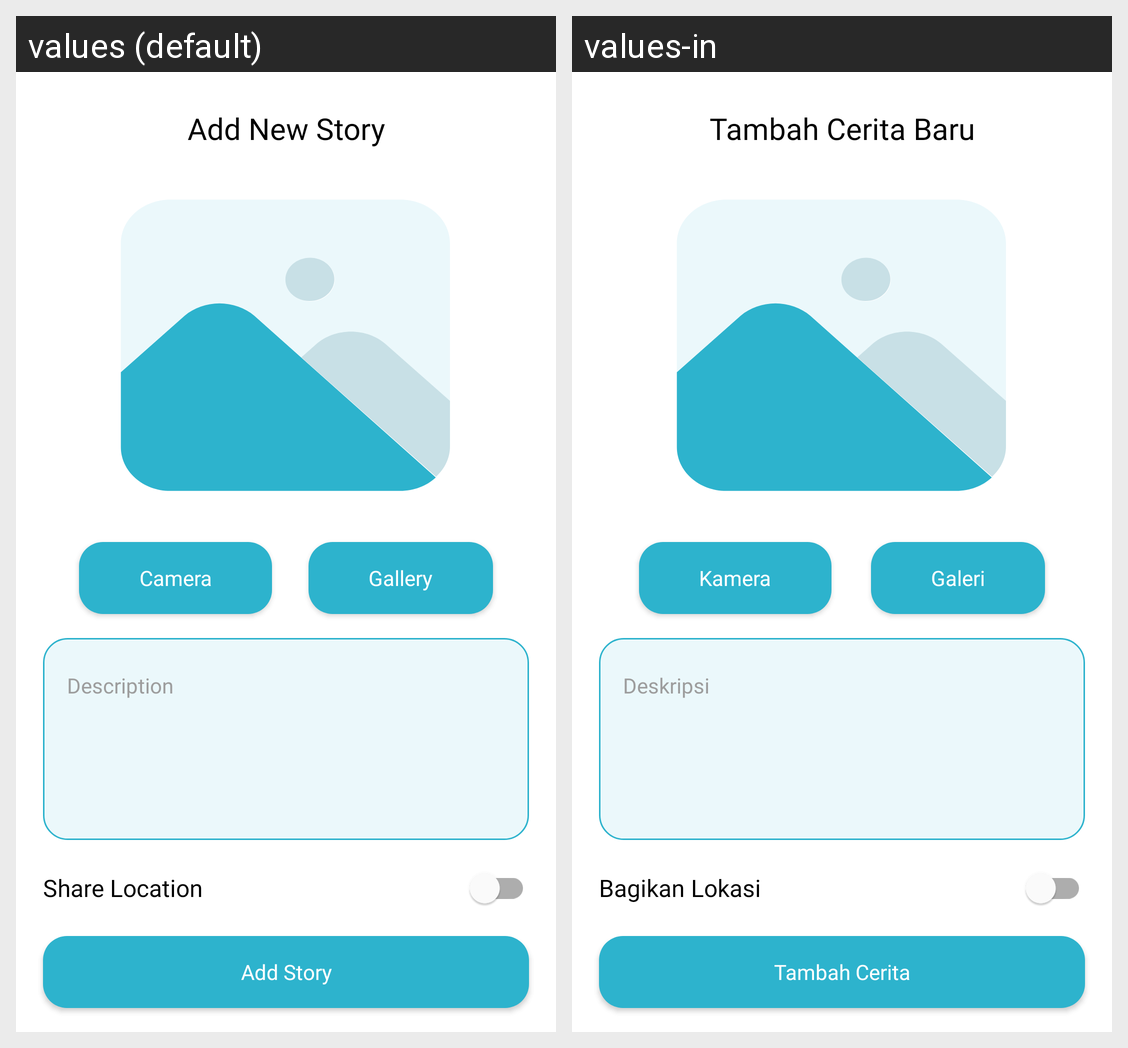

Translations of the strings shown on this Android screen, per locale in the grid:
Android screen res/layout/fragment_add_story.xml rendered under 2 locales, left to right: values (default), values-in. Device: Nexus 5 (rendered at 1080×1920; each locale shown at half size, 540×960, under a caption strip naming it); theme Theme.StoryApp.
Strings drawn on this screen, with the default value and each locale's value (text and hints the layout hard-codes, and strings that could not be matched under every locale, appear in the picture but are not listed):

add_new_story
  values: Add New Story
  values-in: Tambah Cerita Baru

camera
  values: Camera
  values-in: Kamera

gallery
  values: Gallery
  values-in: Galeri

description
  values: Description
  values-in: Deskripsi

add_story
  values: Add Story
  values-in: Tambah Cerita

share_location
  values: Share Location
  values-in: Bagikan Lokasi
